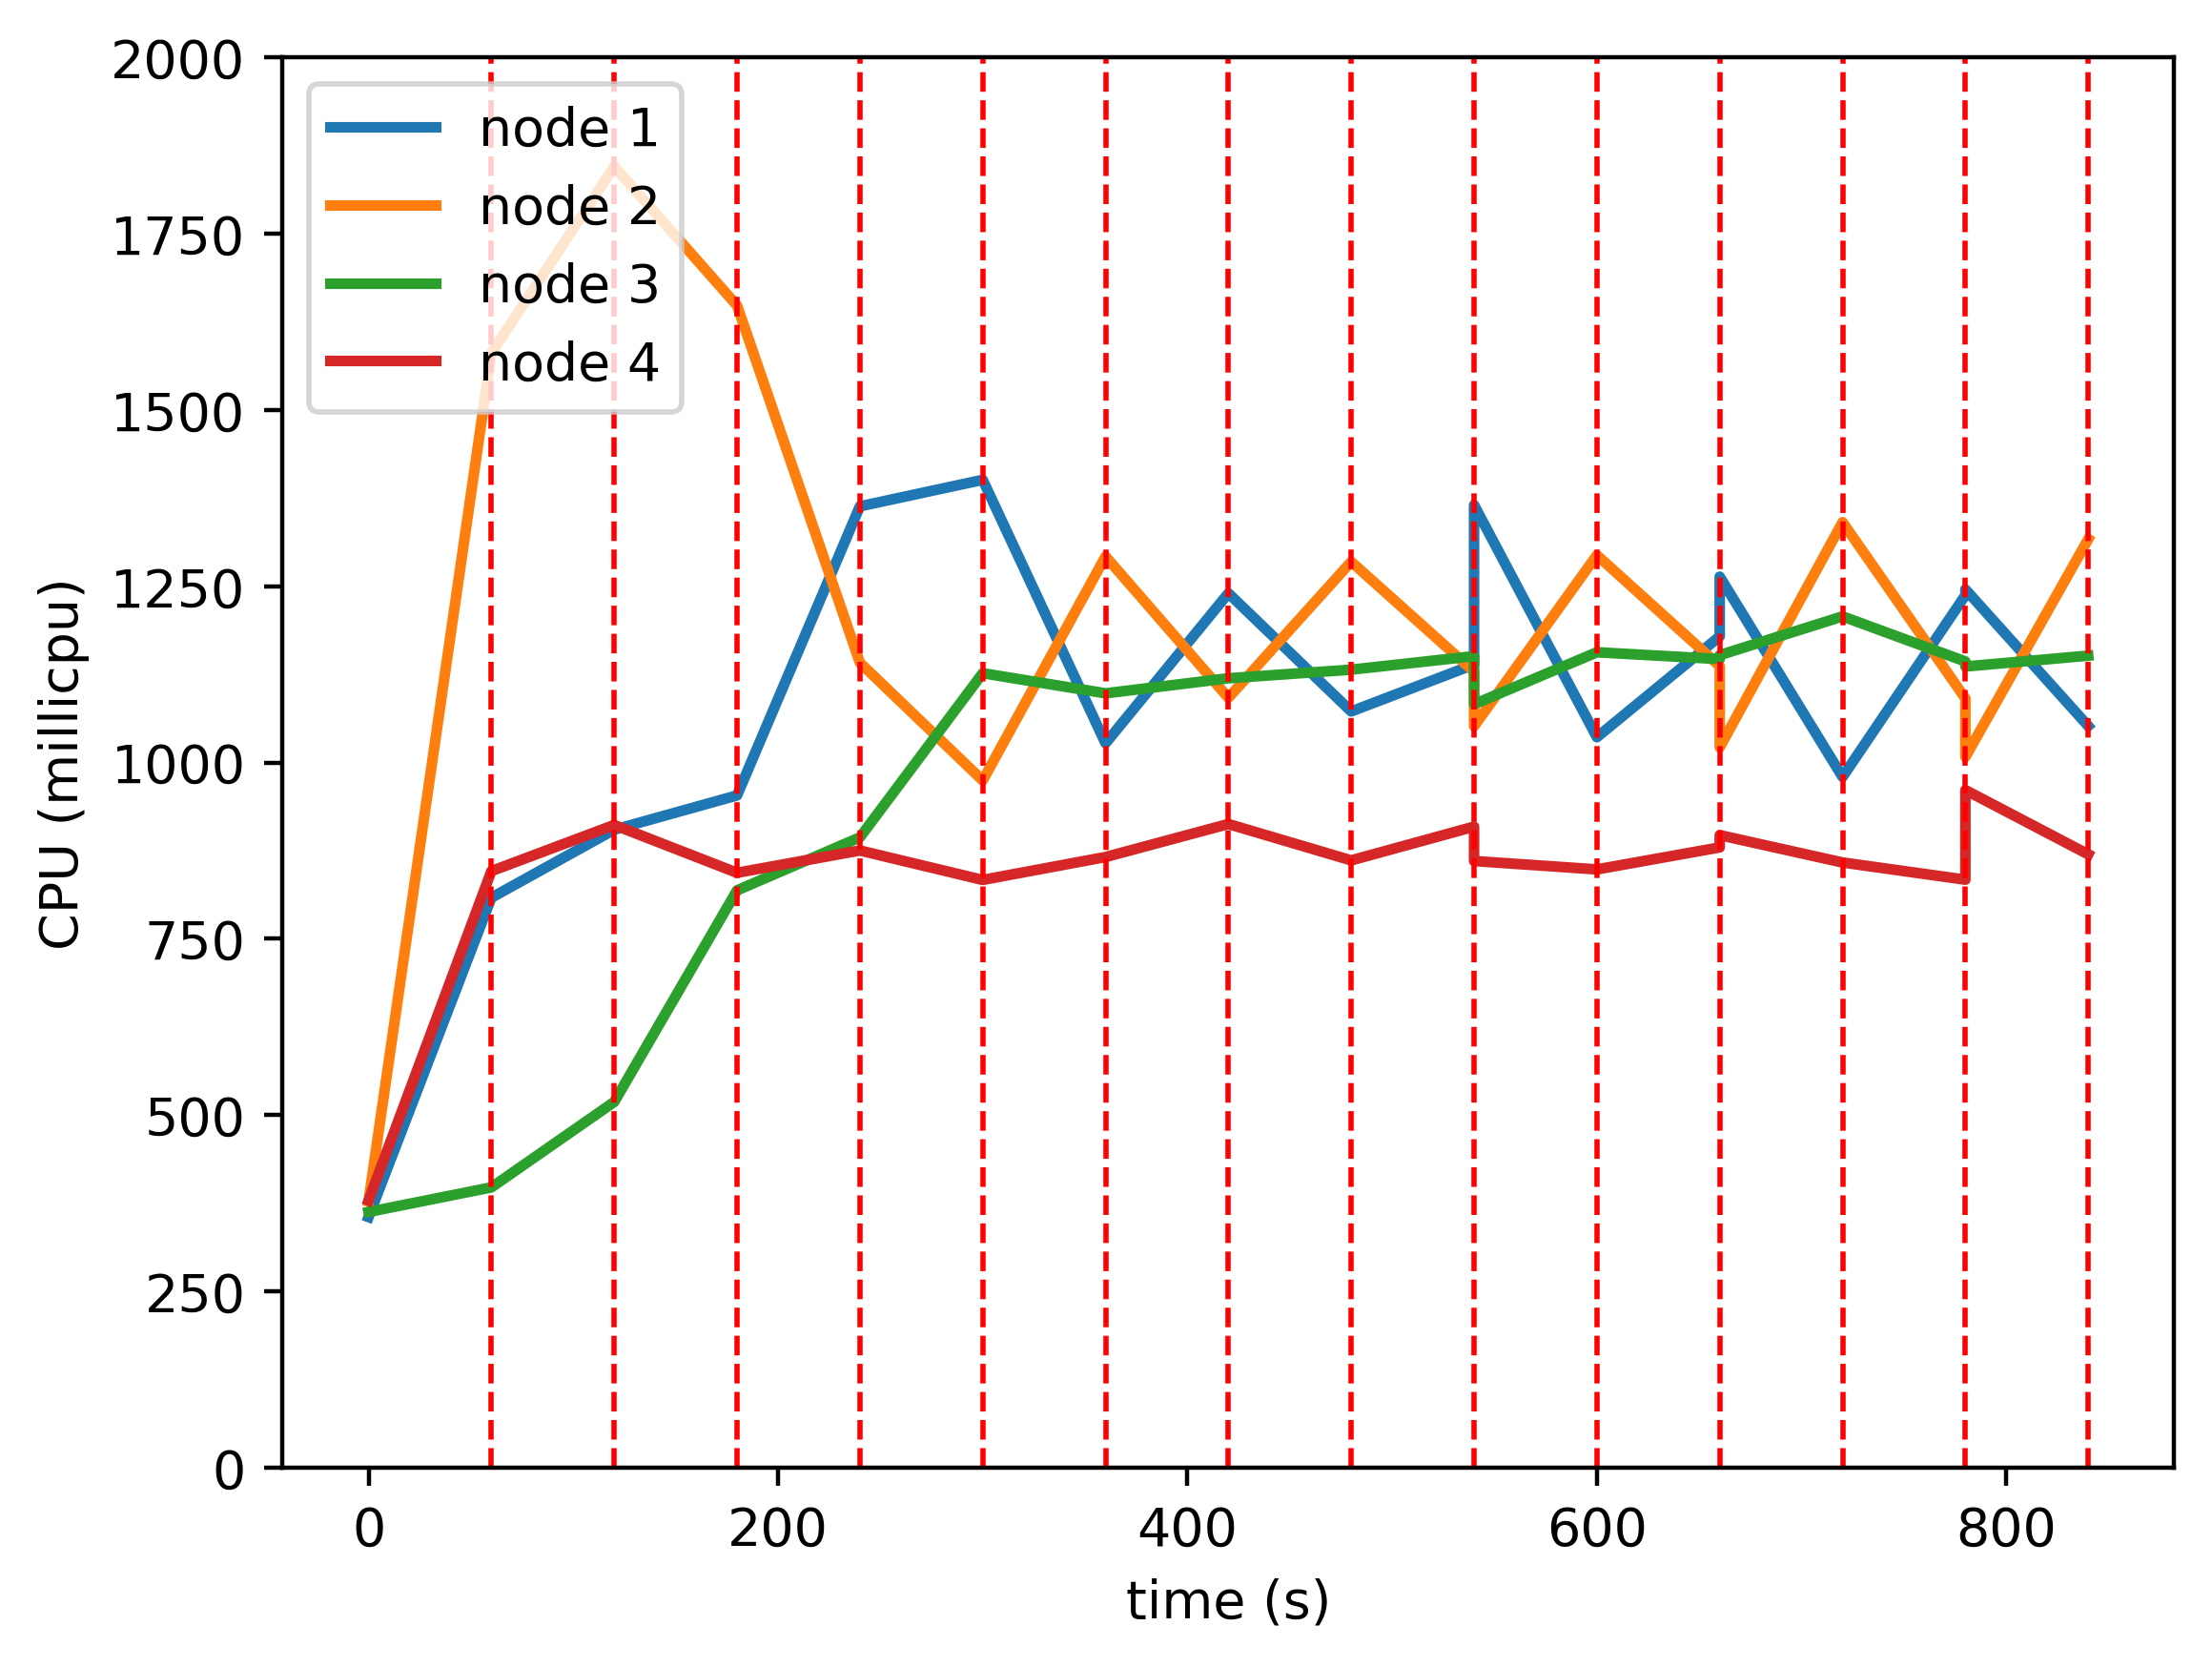

The table this chart was drawn from, first rows:
timestamp, ppgcc-m02_pod_amount, ppgcc-m02_memory, ppgcc-m02_cpu, ppgcc-m03_pod_amount, ppgcc-m03_memory, ppgcc-m03_cpu, ppgcc-m04_pod_amount, ppgcc-m04_memory, ppgcc-m04_cpu, ppgcc-m05_pod_amount, ppgcc-m05_memory, ppgcc-m05_cpu
0, 5, 943072, 355375193, 5, 945668, 377819456, 5, 940376, 362596046, 5, 941708, 378767707
60, 5, 1383688, 808429371, 5, 1810040, 1580927722, 5, 1185316, 397464346, 5, 1386376, 846119920
120, 5, 1421048, 904845555, 4, 1748124, 1845626108, 6, 1293280, 518700581, 5, 1405500, 911550755
180, 5, 1452200, 953487369, 3, 1596852, 1648433538, 7, 1483208, 818836600, 5, 1429920, 843747446
240, 6, 1812904, 1363562634, 2, 1310940, 1141822174, 7, 1519772, 893961530, 5, 1458432, 875369375
300, 5, 1648488, 1401145484, 2, 1332060, 974655999, 8, 1714856, 1126858346, 5, 1402068, 833615604
360, 4, 1479660, 1027508874, 3, 1530984, 1292462339, 8, 1694924, 1098307798, 5, 1463316, 866101564
420, 5, 1656144, 1240229184, 2, 1337076, 1091962376, 8, 1677708, 1119667873, 5, 1484684, 912911366
480, 4, 1479264, 1072623053, 3, 1506036, 1284968228, 8, 1729848, 1131877269, 5, 1431580, 861362746
540, 5, 1635156, 1139199339, 2, 1347636, 1129038778, 8, 1762016, 1151066414, 5, 1454480, 909196363
540, 5, 1673040, 1365431594, 2, 1334172, 1051610168, 8, 1734956, 1082802969, 5, 1446164, 860424863
600, 4, 1464744, 1036066771, 3, 1516068, 1294316686, 8, 1765856, 1156572799, 5, 1476524, 848532810
660, 5, 1621296, 1179057476, 2, 1338344, 1137007937, 8, 1767704, 1146871637, 5, 1477844, 879740108
660, 5, 1669872, 1263749371, 2, 1352072, 1021580568, 8, 1718864, 1152474727, 5, 1462136, 897149734
720, 4, 1422524, 979674872, 3, 1565120, 1341064584, 8, 1799084, 1207448891, 5, 1481672, 858348465
780, 5, 1662104, 1237476486, 2, 1354712, 1090970746, 8, 1751564, 1143528679, 5, 1452104, 833945956
780, 5, 1615904, 1245787190, 2, 1355900, 1007987159, 8, 1735724, 1136349971, 5, 1481276, 961080448
840, 4, 1492616, 1051933645, 3, 1516412, 1316996289, 8, 1778492, 1151730262, 5, 1482068, 869948810
